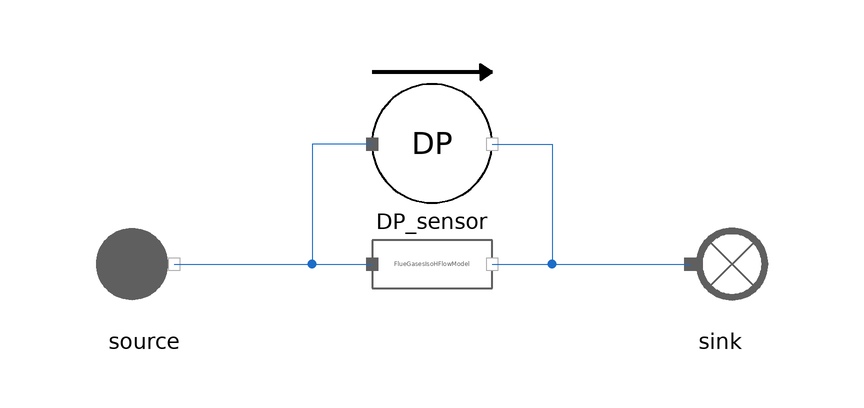

Above is the diagram view of the following Modelica model: its components placed by their Placement annotations and its connect equations drawn as lines.

model DeltaPressureSensor
  extends MetroscopeModelingLibrary.Icons.Tests.FlueGasesTestIcon;

  // Boundary conditions
  input Units.Pressure source_P(start=1e5) "Pa";
  input Units.SpecificEnthalpy source_h(start=1e6) "J/kg";
  input Units.NegativeMassFlowRate source_Q(start=-100) "kg/s";

  MetroscopeModelingLibrary.Sensors.FlueGases.FlueGasesDeltaPressureSensor DP_sensor annotation (Placement(transformation(extent={{-10,10},{10,30}})));
  MetroscopeModelingLibrary.FlueGases.BoundaryConditions.Source source annotation (Placement(transformation(extent={{-58,-10},{-38,10}})));
  MetroscopeModelingLibrary.FlueGases.BoundaryConditions.Sink sink annotation (Placement(transformation(extent={{38,-10},{58,10}})));
  MetroscopeModelingLibrary.FlueGases.BaseClasses.IsoHFlowModel FlueGasesIsoHFlowModel annotation (Placement(transformation(extent={{-10,-10},{10,10}})));
equation
  source.h_out = source_h;
  source.Q_out = source_Q;
  source.P_out = source_P;
  DP_sensor.DP = 0.5e5;

  source.Xi_out = {0.768,0.232,0.0,0.0,0.0};

  assert(abs(DP_sensor.DP_bar - 0.5) < 1e-5, "DP_sensor should detect 1 barA");
  assert(abs(sink.P_in - source.P_out - DP_sensor.DP) < 1e-5, "Pressure difference from source to sink should be the one detected by DP_sensor");
  assert(abs(source.h_out - sink.h_in) < 1e-5, "Enthalpy should be the same from source to sink");
  assert(abs(source.Q_out + sink.Q_in) < 1e-5, "MassFlowRate should be the same from source to sink");
  connect(DP_sensor.C_out, sink.C_in) annotation (Line(points={{10,20},{20,20},{20,0},{43,0}}, color={28,108,200}));
  connect(source.C_out, FlueGasesIsoHFlowModel.C_in) annotation (Line(points={{-43,0},{-10,0}}, color={28,108,200}));
  connect(FlueGasesIsoHFlowModel.C_out, sink.C_in) annotation (Line(points={{10,0},{43,0}}, color={28,108,200}));
  connect(DP_sensor.C_in, FlueGasesIsoHFlowModel.C_in) annotation (Line(points={{-10,20},{-20,20},{-20,0},{-10,0}}, color={28,108,200}));
end DeltaPressureSensor;